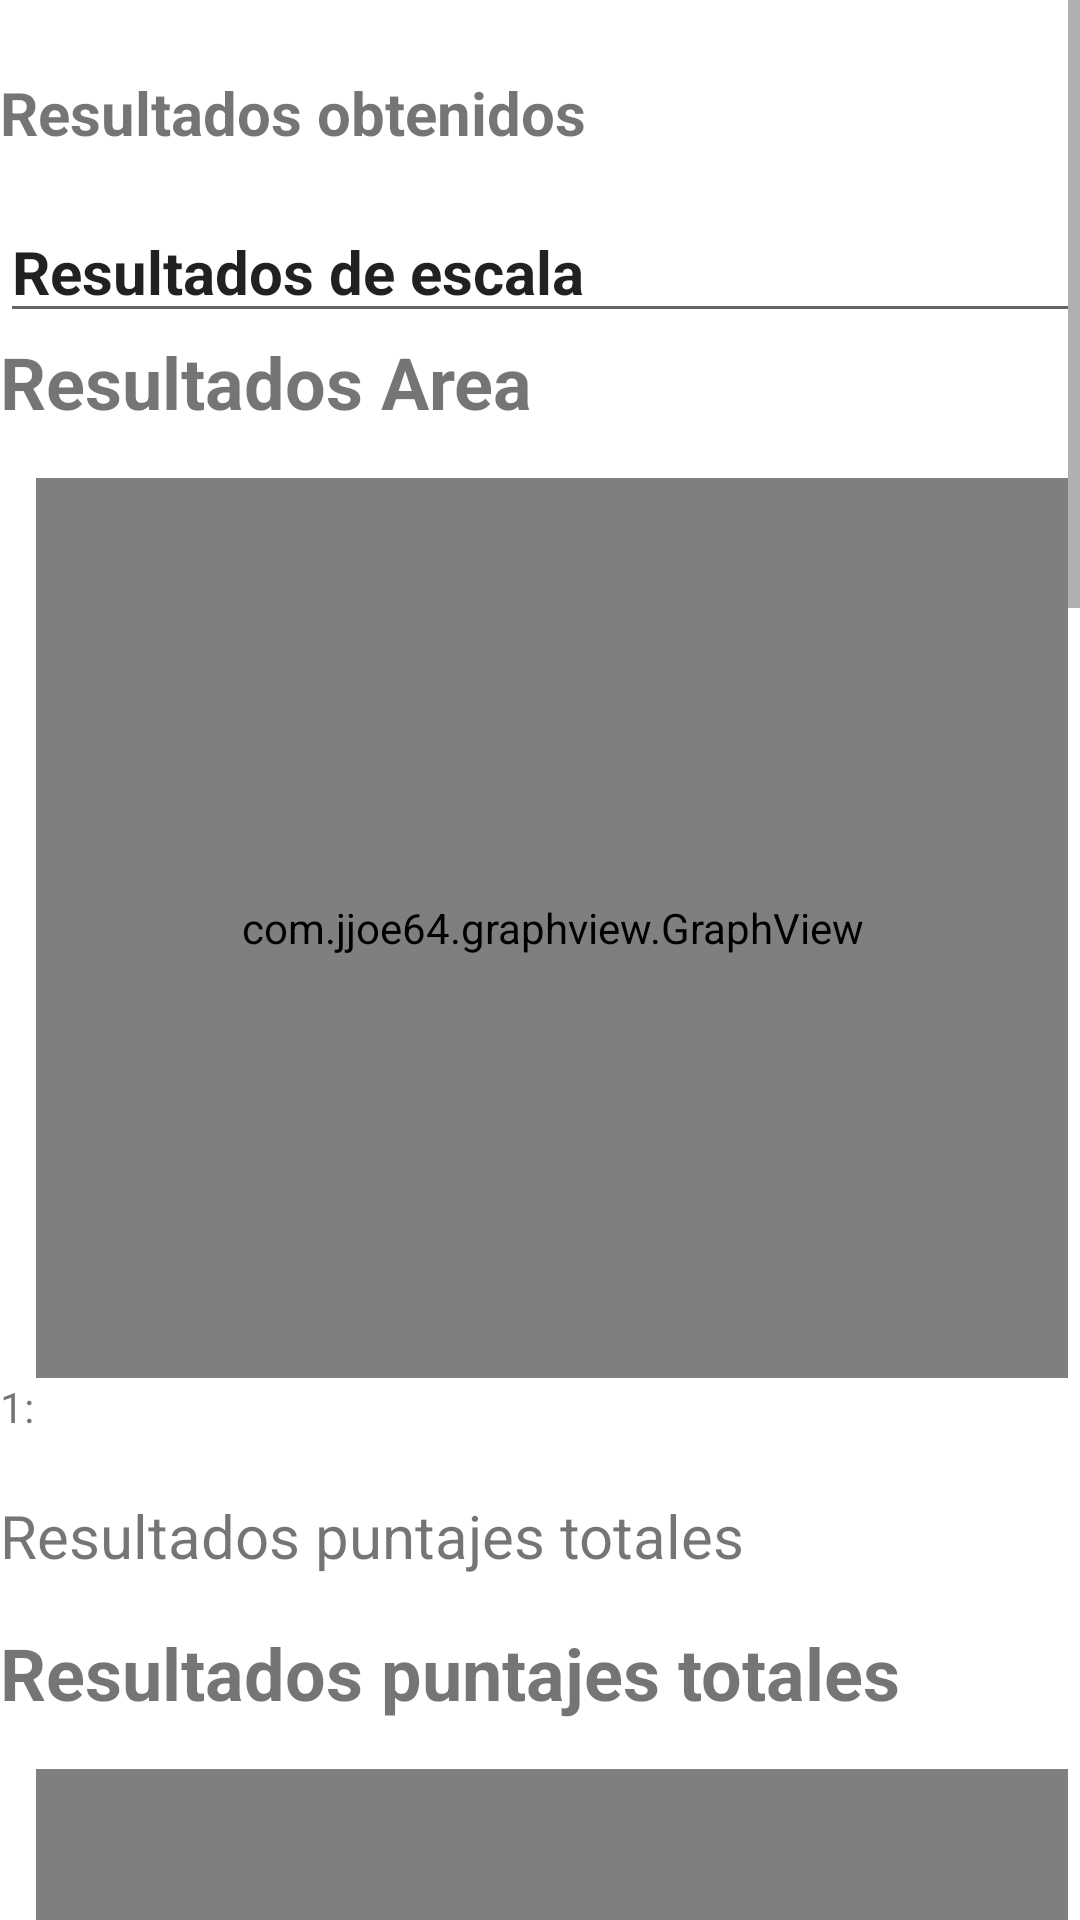

Reconstruct the res/layout file that produces this screen, plus the resources it refers to.
<!-- AndroidManifest.xml: application theme Theme.NurseEye -->
<!-- res/layout/activity_load_resultados.xml -->
<?xml version="1.0" encoding="utf-8"?>
<androidx.constraintlayout.widget.ConstraintLayout xmlns:android="http://schemas.android.com/apk/res/android"
    xmlns:app="http://schemas.android.com/apk/res-auto"
    xmlns:tools="http://schemas.android.com/tools"
    android:layout_width="match_parent"
    android:layout_height="match_parent"
    tools:context=".LoadResultados">
    <FrameLayout
        android:id="@+id/layoutframe"
        android:layout_width="match_parent"
        android:layout_height="match_parent">

        <ScrollView
            android:layout_width="match_parent"
            android:layout_height="751dp"
            app:layout_constraintBottom_toBottomOf="parent"
            app:layout_constraintEnd_toEndOf="parent"
            app:layout_constraintHorizontal_bias="1.0"
            app:layout_constraintStart_toStartOf="parent"
            app:layout_constraintTop_toTopOf="parent">


            <LinearLayout
                android:layout_width="match_parent"
                android:layout_height="wrap_content"
                android:orientation="vertical"
                tools:ignore="MissingConstraints"
                tools:layout_editor_absoluteX="1dp"
                tools:layout_editor_absoluteY="2dp">


                <TextView
                    android:id="@+id/textResultados"
                    android:layout_width="match_parent"
                    android:layout_height="wrap_content"
                    android:layout_marginTop="24dp"
                    android:text="Resultados obtenidos"
                    android:textSize="20sp"
                    android:textStyle="bold"
                    app:layout_constraintEnd_toEndOf="parent"
                    app:layout_constraintHorizontal_bias="0.498"
                    app:layout_constraintStart_toStartOf="parent"
                    app:layout_constraintTop_toTopOf="parent" />


                <EditText
                    android:id="@+id/TxtClasificacion"
                    android:layout_width="match_parent"
                    android:layout_height="wrap_content"
                    android:layout_marginTop="16dp"
                    android:ems="10"
                    android:text="Resultados de escala"
                    android:textSize="20sp"
                    android:textStyle="bold"
                    app:layout_constraintEnd_toEndOf="parent"
                    app:layout_constraintHorizontal_bias="0.497"
                    app:layout_constraintStart_toStartOf="parent"
                    app:layout_constraintTop_toBottomOf="@+id/textResultados" />

                <TextView
                    android:layout_width="match_parent"
                    android:layout_height="wrap_content"
                    android:text="Resultados Area"
                    android:textSize="24sp"
                    android:textStyle="bold" />

                <com.jjoe64.graphview.GraphView
                    android:id="@+id/graficopuntostotales"
                    android:layout_width="match_parent"
                    android:layout_height="300dp"
                    android:layout_marginTop="16dp"
                    android:layout_marginLeft="12dp"
                    android:layout_marginRight="4dp"/>

                <TextView
                    android:id="@+id/uno"
                    android:layout_width="match_parent"
                    android:layout_height="23dp"
                    android:text="1:">

                </TextView>
                <TextView
                    android:id="@+id/textResultados2"
                    android:layout_width="match_parent"
                    android:layout_height="wrap_content"
                    android:layout_marginTop="16dp"
                    android:text="Resultados puntajes totales"
                    android:textSize="20sp"
                    android:visibility="visible"
                    app:layout_constraintEnd_toEndOf="parent"
                    app:layout_constraintHorizontal_bias="0.498"
                    app:layout_constraintStart_toStartOf="parent"
                    app:layout_constraintTop_toTopOf="parent" />

                <TextView
                    android:layout_width="match_parent"
                    android:layout_height="wrap_content"
                    android:text="Resultados puntajes totales"
                    android:layout_marginTop="16dp"
                    android:textSize="24sp"
                    android:textStyle="bold" />

                <com.jjoe64.graphview.GraphView
                    android:id="@+id/graficoclasificacion"
                    android:layout_width="match_parent"
                    android:layout_height="300dp"
                    android:layout_marginTop="16dp"
                    android:layout_marginLeft="12dp"
                    android:layout_marginRight="4dp" />
                <TextView
                    android:layout_width="match_parent"
                    android:layout_height="wrap_content"
                    android:text="Resultados clasificacion"
                    android:layout_marginTop="16dp"
                    android:textSize="24sp"
                    android:textStyle="bold" />

                <com.jjoe64.graphview.GraphView
                    android:id="@+id/graficoarea"
                    android:layout_width="match_parent"
                    android:layout_height="300dp"
                    android:layout_marginTop="16dp"
                    android:layout_marginLeft="12dp"
                    android:layout_marginRight="4dp"/>
                <TextView
                    android:layout_width="match_parent"
                    android:layout_height="wrap_content"
                    android:id="@+id/fechafoto1"
                    android:layout_marginTop="16dp"
                    android:textSize="24sp"
                    android:textStyle="bold" />

                <ImageView
                    android:id="@+id/Herida1"
                    android:layout_width="match_parent"
                    android:layout_height="420dp"
                    tools:layout_editor_absoluteX="0dp"
                    android:layout_marginLeft="12dp"
                    android:layout_marginRight="12dp"
                    tools:layout_editor_absoluteY="1087dp"
                    tools:srcCompat="@tools:sample/backgrounds/scenic" />

                <TextView
                    android:layout_width="match_parent"
                    android:layout_height="wrap_content"
                    android:id="@+id/fechafoto2"
                    android:layout_marginTop="16dp"
                    android:textSize="24sp"
                    android:textStyle="bold" />
                <ImageView
                    android:id="@+id/Herida2"
                    android:layout_width="match_parent"
                    android:layout_height="420dp"
                    tools:layout_editor_absoluteX="0dp"
                    tools:layout_editor_absoluteY="1087dp"
                    tools:srcCompat="@tools:sample/backgrounds/scenic" />

                <TextView
                    android:layout_width="match_parent"
                    android:layout_height="wrap_content"
                    android:id="@+id/fechafoto3"
                    android:layout_marginTop="16dp"
                    android:textSize="24sp"
                    android:textStyle="bold" />



                <ImageView
                    android:id="@+id/Herida3"
                    android:layout_width="match_parent"
                    android:layout_height="420dp"
                    tools:layout_editor_absoluteX="0dp"
                    tools:layout_editor_absoluteY="1087dp"
                    tools:srcCompat="@tools:sample/backgrounds/scenic" />
                <Button
                    android:id="@+id/botonfinal"
                    android:layout_width="match_parent"
                    android:layout_height="wrap_content"
                    android:onClick="evaluacionterminada"
                    android:text="Evaluacion Terminada"
                    android:layout_marginTop="5dp"
                    android:layout_marginBottom="20dp"/>

                <TextView
                    android:layout_width="wrap_content"
                    android:layout_height="wrap_content"
                    android:layout_marginTop="10dp"
                    android:layout_marginBottom="20dp"
                    />



            </LinearLayout>
        </ScrollView>

    </FrameLayout>

</androidx.constraintlayout.widget.ConstraintLayout>
<!-- resources referenced by this layout -->
<resources>
  <style name="Theme.NurseEye" parent="Theme.MaterialComponents.DayNight.DarkActionBar">
          
          <item name="colorPrimary">@color/purple_500</item>
          <item name="colorPrimaryVariant">@color/purple_700</item>
          <item name="colorOnPrimary">@color/white</item>
          
          <item name="colorSecondary">@color/teal_200</item>
          <item name="colorSecondaryVariant">@color/teal_700</item>
          <item name="colorOnSecondary">@color/black</item>
          
          <item name="android:statusBarColor" tools:targetApi="l">?attr/colorPrimaryVariant</item>
          
      </style>
  <color name="purple_500">#FF6200EE</color>
  <color name="purple_700">#FF3700B3</color>
  <color name="white">#FFFFFFFF</color>
  <color name="teal_200">#FF03DAC5</color>
  <color name="teal_700">#FF018786</color>
  <color name="black">#FF000000</color>
</resources>
